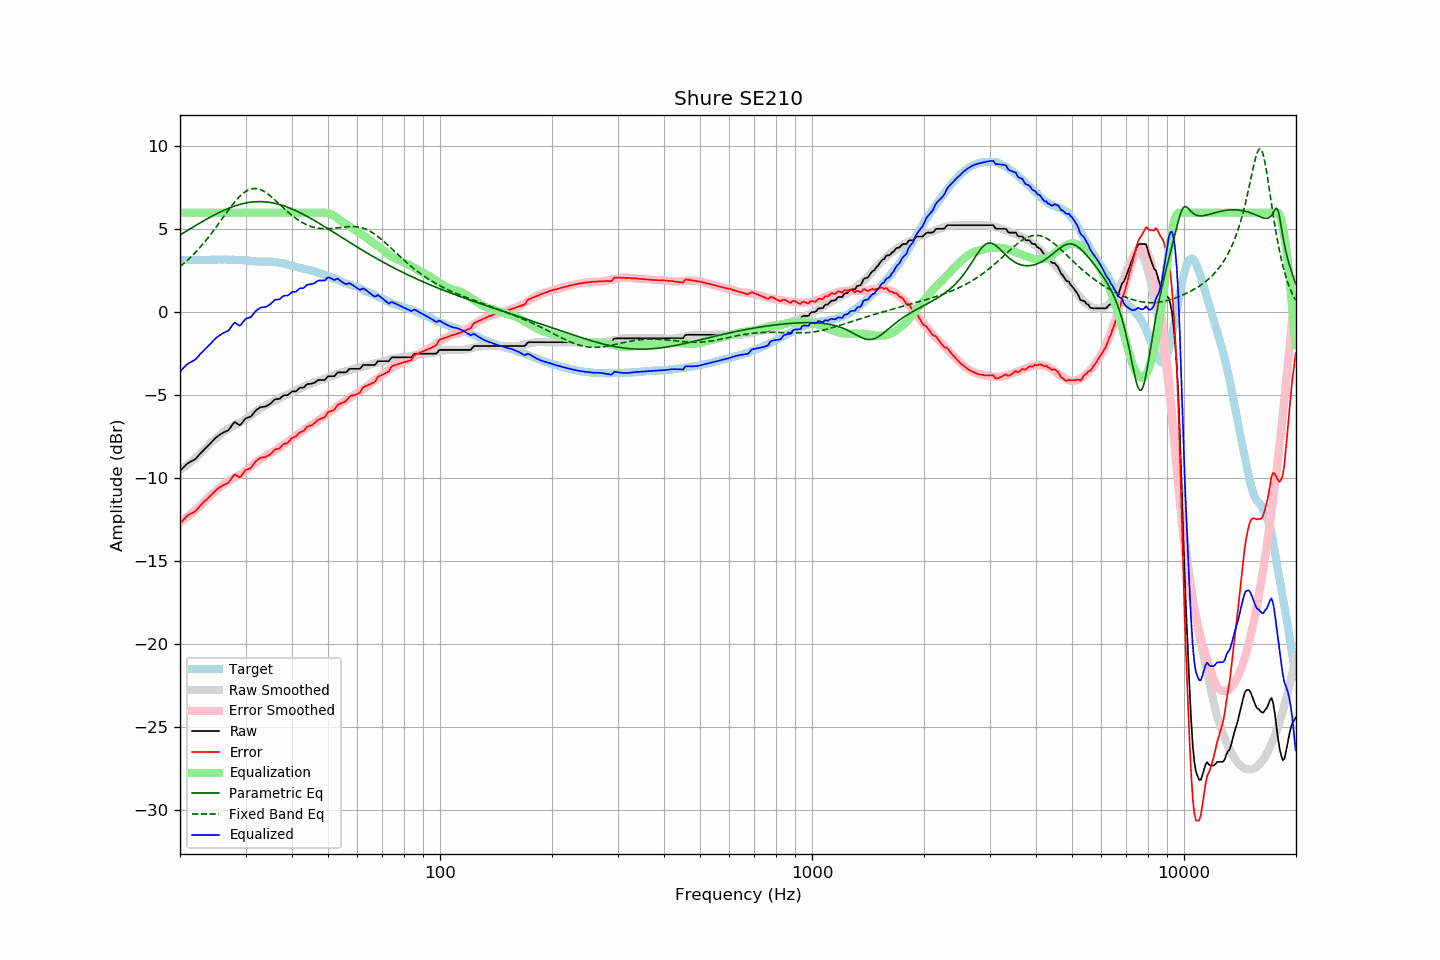

Values plotted in this chart, from the file beside it:
frequency, raw, error, smoothed, error_smoothed, equalization, parametric_eq, fixed_band_eq, equalized_raw, equalized_smoothed, target
20.00, -9.56, -12.73, -9.52, -12.68, 6.00, 4.66, 2.75, -3.56, -3.52, 3.17
20.20, -9.47, -12.63, -9.45, -12.61, 6.00, 4.72, 2.83, -3.47, -3.45, 3.16
20.40, -9.37, -12.53, -9.38, -12.53, 6.00, 4.78, 2.91, -3.37, -3.38, 3.16
20.61, -9.28, -12.44, -9.31, -12.46, 6.00, 4.83, 2.99, -3.28, -3.31, 3.16
20.81, -9.18, -12.32, -9.23, -12.38, 6.00, 4.89, 3.08, -3.18, -3.23, 3.14
21.02, -9.10, -12.24, -9.16, -12.30, 6.00, 4.95, 3.17, -3.10, -3.16, 3.14
21.23, -9.04, -12.18, -9.08, -12.22, 6.00, 5.01, 3.26, -3.04, -3.08, 3.14
21.44, -8.99, -12.14, -9.00, -12.14, 6.00, 5.07, 3.35, -2.99, -3.00, 3.15
21.66, -8.94, -12.08, -8.92, -12.06, 6.00, 5.13, 3.45, -2.94, -2.92, 3.14
21.87, -8.89, -12.04, -8.84, -11.98, 6.00, 5.19, 3.55, -2.89, -2.84, 3.15
22.09, -8.81, -11.95, -8.75, -11.89, 6.00, 5.24, 3.65, -2.81, -2.75, 3.14
22.31, -8.70, -11.85, -8.67, -11.81, 6.00, 5.30, 3.75, -2.70, -2.67, 3.15
22.54, -8.59, -11.73, -8.58, -11.72, 6.00, 5.36, 3.86, -2.59, -2.58, 3.14
22.76, -8.48, -11.63, -8.49, -11.63, 6.00, 5.42, 3.97, -2.48, -2.49, 3.14
22.99, -8.38, -11.53, -8.40, -11.54, 6.00, 5.47, 4.08, -2.38, -2.40, 3.14
23.22, -8.28, -11.43, -8.30, -11.45, 6.00, 5.53, 4.20, -2.28, -2.30, 3.14
23.45, -8.19, -11.34, -8.20, -11.35, 6.00, 5.58, 4.31, -2.19, -2.20, 3.15
23.69, -8.09, -11.25, -8.09, -11.25, 6.00, 5.64, 4.43, -2.09, -2.09, 3.15
23.92, -8.00, -11.15, -7.99, -11.15, 6.00, 5.69, 4.56, -2.00, -1.99, 3.15
24.16, -7.90, -11.06, -7.89, -11.05, 6.00, 5.74, 4.68, -1.90, -1.89, 3.16
24.40, -7.80, -10.97, -7.79, -10.96, 6.00, 5.80, 4.81, -1.80, -1.79, 3.17
24.65, -7.70, -10.87, -7.71, -10.88, 6.00, 5.85, 4.94, -1.70, -1.71, 3.17
24.89, -7.59, -10.76, -7.64, -10.80, 6.00, 5.90, 5.07, -1.59, -1.64, 3.17
25.14, -7.51, -10.68, -7.56, -10.73, 6.00, 5.95, 5.20, -1.51, -1.56, 3.17
25.39, -7.44, -10.62, -7.48, -10.65, 6.00, 6.00, 5.34, -1.44, -1.48, 3.18
25.65, -7.37, -10.55, -7.39, -10.56, 6.00, 6.04, 5.47, -1.37, -1.39, 3.18
25.91, -7.31, -10.48, -7.30, -10.47, 6.00, 6.09, 5.61, -1.31, -1.30, 3.17
26.16, -7.25, -10.43, -7.22, -10.39, 6.00, 6.13, 5.74, -1.25, -1.22, 3.17
26.43, -7.21, -10.39, -7.15, -10.32, 6.00, 6.18, 5.88, -1.21, -1.15, 3.17
26.69, -7.16, -10.33, -7.09, -10.26, 6.00, 6.22, 6.01, -1.16, -1.09, 3.17
26.96, -7.12, -10.28, -7.04, -10.20, 6.00, 6.26, 6.14, -1.12, -1.04, 3.16
27.23, -7.00, -10.16, -6.98, -10.15, 6.00, 6.30, 6.27, -1.00, -0.98, 3.16
27.50, -6.86, -10.02, -6.93, -10.09, 6.00, 6.33, 6.40, -0.86, -0.93, 3.16
27.77, -6.72, -9.89, -6.87, -10.03, 6.00, 6.37, 6.53, -0.72, -0.87, 3.17
28.05, -6.62, -9.78, -6.82, -9.97, 6.00, 6.40, 6.64, -0.62, -0.82, 3.16
28.33, -6.68, -9.84, -6.77, -9.92, 6.00, 6.44, 6.76, -0.68, -0.77, 3.16
28.62, -6.75, -9.90, -6.72, -9.87, 6.00, 6.47, 6.87, -0.75, -0.72, 3.14
28.90, -6.81, -9.96, -6.67, -9.81, 6.00, 6.49, 6.97, -0.81, -0.67, 3.15
29.19, -6.75, -9.89, -6.61, -9.75, 6.00, 6.52, 7.06, -0.75, -0.61, 3.14
29.48, -6.62, -9.75, -6.55, -9.69, 6.00, 6.54, 7.15, -0.62, -0.55, 3.13
29.78, -6.49, -9.62, -6.49, -9.62, 6.00, 6.57, 7.22, -0.49, -0.49, 3.13
30.08, -6.38, -9.51, -6.43, -9.55, 6.00, 6.59, 7.29, -0.38, -0.43, 3.13
30.38, -6.36, -9.47, -6.37, -9.48, 6.00, 6.60, 7.34, -0.36, -0.37, 3.11
30.68, -6.33, -9.44, -6.30, -9.40, 6.00, 6.62, 7.39, -0.33, -0.30, 3.10
30.99, -6.30, -9.39, -6.23, -9.32, 6.00, 6.63, 7.42, -0.30, -0.23, 3.09
31.30, -6.18, -9.26, -6.16, -9.24, 6.00, 6.65, 7.44, -0.18, -0.16, 3.08
31.61, -6.06, -9.14, -6.07, -9.15, 6.00, 6.65, 7.46, -0.06, -0.07, 3.08
31.93, -5.94, -9.00, -6.00, -9.07, 6.00, 6.66, 7.46, 0.06, 0.00, 3.06
32.24, -5.86, -8.92, -5.93, -8.99, 6.00, 6.67, 7.44, 0.14, 0.07, 3.06
32.57, -5.80, -8.85, -5.87, -8.93, 6.00, 6.67, 7.42, 0.20, 0.13, 3.05
32.89, -5.73, -8.78, -5.81, -8.87, 6.00, 6.67, 7.39, 0.27, 0.19, 3.05
33.22, -5.71, -8.76, -5.75, -8.80, 6.00, 6.67, 7.35, 0.29, 0.25, 3.05
33.55, -5.70, -8.75, -5.69, -8.74, 6.00, 6.66, 7.30, 0.30, 0.31, 3.04
33.89, -5.69, -8.74, -5.63, -8.68, 6.00, 6.65, 7.24, 0.31, 0.37, 3.05
34.23, -5.65, -8.69, -5.58, -8.62, 6.00, 6.65, 7.18, 0.35, 0.42, 3.04
34.57, -5.59, -8.64, -5.52, -8.57, 6.00, 6.63, 7.11, 0.41, 0.48, 3.05
34.92, -5.53, -8.58, -5.48, -8.52, 6.00, 6.62, 7.03, 0.47, 0.52, 3.04
35.27, -5.44, -8.49, -5.43, -8.47, 6.00, 6.60, 6.95, 0.56, 0.57, 3.05
35.62, -5.35, -8.38, -5.39, -8.42, 6.00, 6.59, 6.86, 0.65, 0.61, 3.03
35.97, -5.25, -8.28, -5.34, -8.36, 6.00, 6.57, 6.78, 0.75, 0.66, 3.02
... 635 more rows
